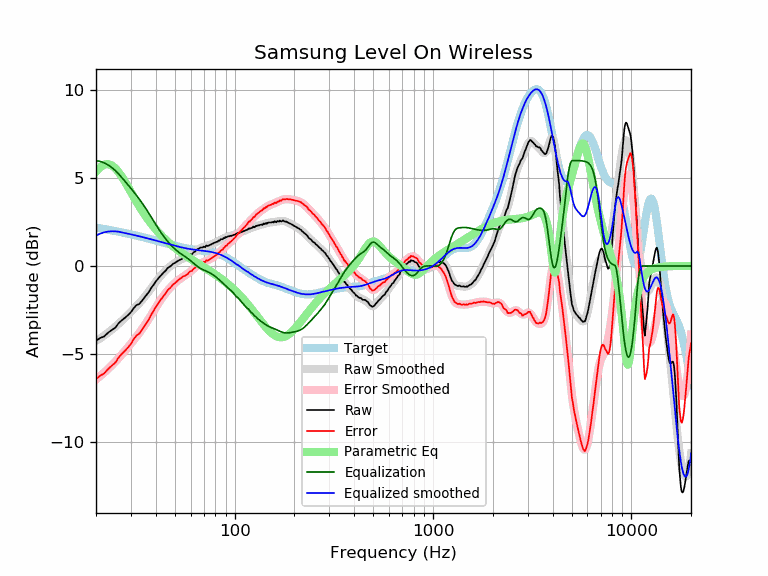

Source data for this figure (header and first rows):
frequency, raw, error, smoothed, error_smoothed, equalization, parametric_eq, equalized_raw, equalized_smoothed, target
20, -4.24, -6.43, -4.26, -6.45, 6.00, 5.37, 1.76, 1.74, 2.19
21, -4.09, -6.24, -4.11, -6.26, 5.95, 5.63, 1.86, 1.84, 2.15
22, -4.00, -6.11, -3.95, -6.06, 5.87, 5.77, 1.87, 1.92, 2.11
23, -3.79, -5.86, -3.79, -5.86, 5.75, 5.80, 1.96, 1.96, 2.07
24, -3.64, -5.67, -3.63, -5.66, 5.61, 5.73, 1.96, 1.98, 2.03
25, -3.51, -5.50, -3.46, -5.45, 5.43, 5.57, 1.92, 1.98, 1.99
26, -3.25, -5.21, -3.29, -5.24, 5.24, 5.34, 1.99, 1.95, 1.95
27, -3.08, -5.00, -3.12, -5.03, 5.03, 5.08, 1.95, 1.91, 1.91
28, -2.94, -4.82, -2.95, -4.82, 4.82, 4.79, 1.88, 1.88, 1.88
29, -2.79, -4.63, -2.78, -4.62, 4.62, 4.50, 1.82, 1.84, 1.84
30, -2.62, -4.43, -2.61, -4.41, 4.41, 4.21, 1.79, 1.80, 1.80
31, -2.39, -4.16, -2.45, -4.21, 4.21, 3.93, 1.82, 1.77, 1.77
32, -2.22, -3.95, -2.28, -4.02, 4.02, 3.66, 1.79, 1.73, 1.73
33, -2.16, -3.86, -2.12, -3.82, 3.82, 3.41, 1.65, 1.69, 1.69
34, -1.99, -3.65, -1.96, -3.62, 3.62, 3.18, 1.62, 1.66, 1.66
35, -1.81, -3.44, -1.79, -3.41, 3.41, 2.96, 1.60, 1.62, 1.62
36, -1.64, -3.23, -1.61, -3.20, 3.20, 2.76, 1.56, 1.59, 1.59
37, -1.46, -3.02, -1.44, -2.99, 2.99, 2.57, 1.53, 1.55, 1.55
38, -1.24, -2.76, -1.26, -2.78, 2.78, 2.40, 1.53, 1.52, 1.52
39, -1.07, -2.56, -1.09, -2.57, 2.57, 2.24, 1.50, 1.48, 1.48
40, -0.88, -2.33, -0.92, -2.37, 2.37, 2.09, 1.48, 1.45, 1.45
41, -0.73, -2.15, -0.76, -2.17, 2.17, 1.95, 1.44, 1.42, 1.42
42, -0.59, -1.98, -0.61, -1.99, 1.99, 1.82, 1.40, 1.38, 1.38
43, -0.47, -1.83, -0.47, -1.82, 1.82, 1.70, 1.35, 1.35, 1.35
44, -0.35, -1.68, -0.35, -1.67, 1.67, 1.59, 1.31, 1.32, 1.32
45, -0.25, -1.54, -0.23, -1.52, 1.52, 1.48, 1.27, 1.29, 1.29
46, -0.10, -1.36, -0.13, -1.39, 1.39, 1.38, 1.29, 1.26, 1.26
47, -0.04, -1.28, -0.04, -1.27, 1.27, 1.29, 1.23, 1.23, 1.23
48, 0.04, -1.17, 0.04, -1.16, 1.16, 1.20, 1.19, 1.20, 1.20
49, 0.14, -1.04, 0.12, -1.06, 1.06, 1.12, 1.19, 1.18, 1.18
50, 0.18, -0.97, 0.19, -0.96, 0.96, 1.04, 1.14, 1.15, 1.15
51, 0.25, -0.88, 0.25, -0.88, 0.88, 0.96, 1.13, 1.13, 1.13
52, 0.31, -0.80, 0.30, -0.80, 0.80, 0.89, 1.11, 1.10, 1.10
53, 0.36, -0.72, 0.35, -0.73, 0.73, 0.82, 1.09, 1.08, 1.08
54, 0.40, -0.66, 0.39, -0.67, 0.67, 0.75, 1.06, 1.06, 1.06
55, 0.46, -0.58, 0.43, -0.61, 0.61, 0.69, 1.06, 1.04, 1.04
56, 0.46, -0.57, 0.47, -0.55, 0.55, 0.63, 1.01, 1.02, 1.02
57, 0.49, -0.52, 0.51, -0.49, 0.49, 0.57, 0.98, 1.00, 1.00
58, 0.53, -0.46, 0.56, -0.43, 0.43, 0.51, 0.96, 0.99, 0.99
59, 0.63, -0.35, 0.61, -0.37, 0.37, 0.46, 0.99, 0.97, 0.97
60, 0.67, -0.29, 0.66, -0.30, 0.30, 0.41, 0.97, 0.96, 0.96
61, 0.68, -0.27, 0.71, -0.23, 0.23, 0.35, 0.91, 0.95, 0.95
62, 0.78, -0.16, 0.77, -0.16, 0.16, 0.30, 0.94, 0.94, 0.94
63, 0.82, -0.11, 0.83, -0.10, 0.10, 0.25, 0.91, 0.92, 0.92
64, 0.89, -0.03, 0.88, -0.03, 0.03, 0.21, 0.92, 0.91, 0.91
65, 0.97, 0.06, 0.93, 0.03, -0.03, 0.16, 0.94, 0.91, 0.91
66, 0.99, 0.09, 0.98, 0.08, -0.08, 0.11, 0.90, 0.90, 0.90
67, 1.05, 0.16, 1.02, 0.13, -0.13, 0.07, 0.92, 0.89, 0.89
68, 1.06, 0.18, 1.05, 0.17, -0.17, 0.02, 0.89, 0.88, 0.88
69, 1.06, 0.18, 1.07, 0.20, -0.20, -0.02, 0.85, 0.87, 0.87
70, 1.11, 0.24, 1.10, 0.23, -0.23, -0.07, 0.87, 0.86, 0.86
71, 1.07, 0.21, 1.11, 0.26, -0.26, -0.11, 0.80, 0.85, 0.85
72, 1.18, 0.33, 1.13, 0.29, -0.29, -0.15, 0.89, 0.84, 0.84
73, 1.14, 0.30, 1.16, 0.32, -0.32, -0.20, 0.82, 0.84, 0.84
74, 1.17, 0.34, 1.18, 0.35, -0.35, -0.24, 0.81, 0.82, 0.83
75, 1.20, 0.38, 1.20, 0.39, -0.39, -0.28, 0.81, 0.81, 0.81
76, 1.23, 0.42, 1.23, 0.43, -0.43, -0.32, 0.80, 0.80, 0.80
77, 1.27, 0.48, 1.26, 0.47, -0.47, -0.37, 0.80, 0.79, 0.79
78, 1.29, 0.51, 1.28, 0.51, -0.51, -0.41, 0.78, 0.77, 0.78
79, 1.33, 0.57, 1.31, 0.55, -0.55, -0.45, 0.77, 0.76, 0.76
... 553 more rows
